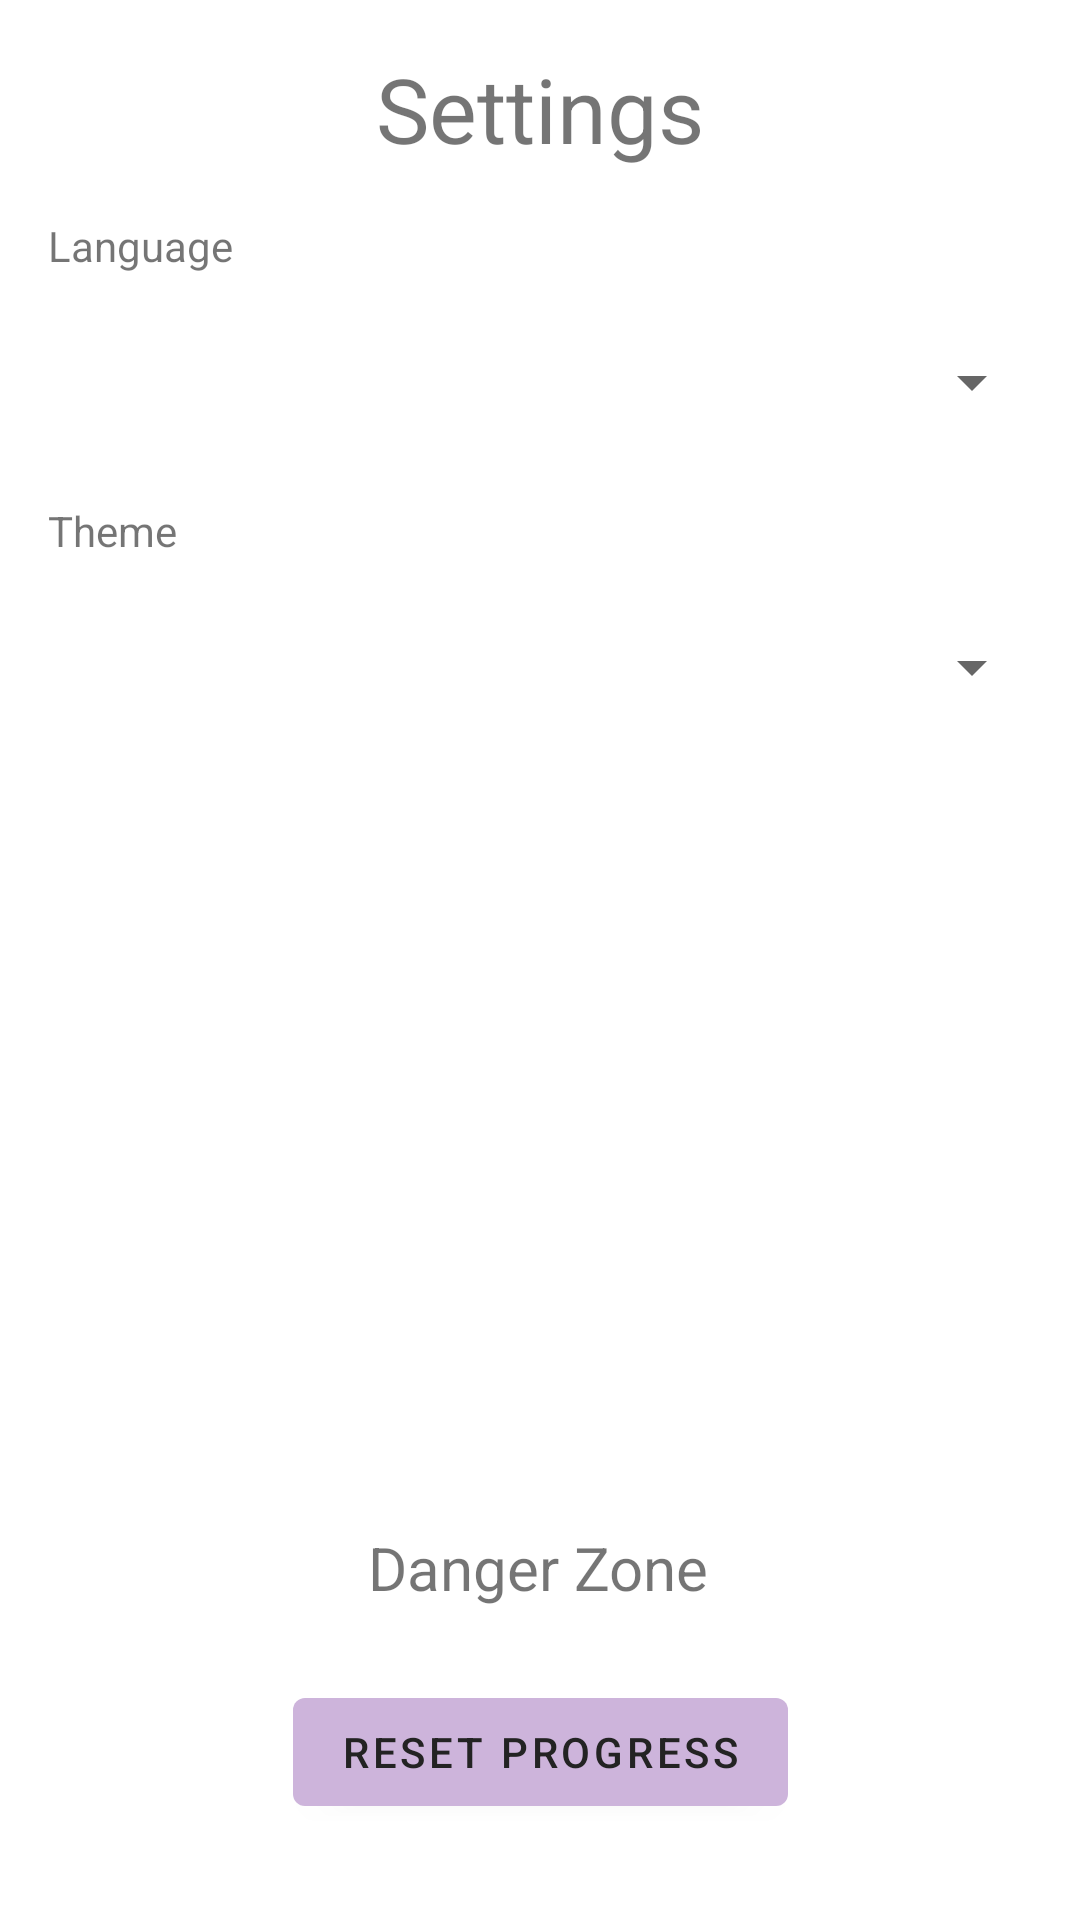

Here is an Android app screen rendered from its layout file. Give the layout XML and the strings, colors and styles it references.
<!-- AndroidManifest.xml: application theme Theme.MixIt -->
<!-- res/layout/activity_settings.xml -->
<?xml version="1.0" encoding="utf-8"?>
<androidx.constraintlayout.widget.ConstraintLayout
    xmlns:android="http://schemas.android.com/apk/res/android"
    xmlns:app="http://schemas.android.com/apk/res-auto"
    android:fitsSystemWindows="true"
    android:layout_width="match_parent"
    android:layout_height="match_parent">

    <TextView
        android:id="@+id/textView_settings"
        android:layout_width="wrap_content"
        android:layout_height="wrap_content"
        android:layout_marginTop="16dp"
        android:text="@string/settings_title"
        android:textSize="30sp"
        app:layout_constraintEnd_toEndOf="parent"
        app:layout_constraintStart_toStartOf="parent"
        app:layout_constraintTop_toTopOf="parent" />

    <TextView
        android:id="@+id/textView_settings_language"
        android:layout_width="wrap_content"
        android:layout_height="wrap_content"
        android:layout_marginStart="16dp"
        android:layout_marginTop="16dp"
        android:text="@string/settings_label_language"
        app:layout_constraintStart_toStartOf="parent"
        app:layout_constraintTop_toBottomOf="@+id/textView_settings" />

    <Spinner
        android:id="@+id/spinner_settings_language"
        android:layout_width="match_parent"
        android:layout_height="wrap_content"
        android:layout_margin="12dp"
        android:minHeight="48dp"
        android:padding="4dp"
        app:layout_constraintStart_toStartOf="parent"
        app:layout_constraintTop_toBottomOf="@+id/textView_settings_language" />

    <TextView
        android:id="@+id/textView_settings_theme"
        android:layout_width="wrap_content"
        android:layout_height="wrap_content"
        android:layout_marginStart="16dp"
        android:layout_marginTop="16dp"
        android:text="@string/settings_label_theme"
        app:layout_constraintStart_toStartOf="parent"
        app:layout_constraintTop_toBottomOf="@+id/spinner_settings_language" />

    <Spinner
        android:id="@+id/spinner_settings_theme"
        android:layout_width="match_parent"
        android:layout_height="wrap_content"
        android:layout_margin="12dp"
        android:layout_marginStart="16dp"
        android:minHeight="48dp"
        android:padding="4dp"
        app:layout_constraintStart_toStartOf="parent"
        app:layout_constraintTop_toBottomOf="@+id/textView_settings_theme" />

    <TextView
        android:id="@+id/textView_settings_danger_zone"
        android:layout_width="wrap_content"
        android:layout_height="wrap_content"
        android:layout_marginBottom="24dp"
        android:text="@string/settings_label_danger_zone"
        android:textSize="20sp"
        app:layout_constraintBottom_toTopOf="@+id/button_settings_reset_progress"
        app:layout_constraintEnd_toEndOf="parent"
        app:layout_constraintHorizontal_bias="0.498"
        app:layout_constraintStart_toStartOf="parent" />

    <Button
        android:id="@+id/button_settings_reset_progress"
        android:layout_width="wrap_content"
        android:layout_height="wrap_content"
        android:layout_marginBottom="32dp"
        android:text="@string/settings_button_reset_progress"
        android:onClick="onResetProgressClicked"
        app:layout_constraintBottom_toBottomOf="parent"
        app:layout_constraintEnd_toEndOf="parent"
        app:layout_constraintStart_toStartOf="parent" />

    <com.google.android.material.floatingactionbutton.FloatingActionButton
        android:id="@+id/button_back"
        android:layout_width="wrap_content"
        android:layout_height="wrap_content"
        android:layout_marginStart="16dp"
        android:layout_marginTop="10dp"
        android:clickable="true"
        android:onClick="onBackButtonClicked"
        app:backgroundTint="@android:color/white"
        app:borderWidth="0dp"
        app:elevation="0dp"
        app:layout_constraintStart_toStartOf="parent"
        app:layout_constraintTop_toTopOf="parent"
        app:srcCompat="@drawable/ic_arrow_back_24" />

</androidx.constraintlayout.widget.ConstraintLayout>
<!-- resources referenced by this layout -->
<resources>
  <string name="settings_button_reset_progress">Reset Progress</string>
  <string name="settings_label_danger_zone">Danger Zone</string>
  <string name="settings_label_language">Language</string>
  <string name="settings_label_theme">Theme</string>
  <string name="settings_title">Settings</string>
  <style name="Theme.MixIt" parent="Theme.MaterialComponents.DayNight.DarkActionBar">
          
          <item name="colorPrimary">@color/md_theme_light_primary</item>
          <item name="colorOnPrimary">@color/md_theme_light_onPrimary</item>
          <item name="colorPrimaryContainer">@color/md_theme_light_primaryContainer</item>
          <item name="colorOnPrimaryContainer">@color/md_theme_light_onPrimaryContainer</item>
  
          <item name="colorSecondary">@color/md_theme_light_secondary</item>
          <item name="colorOnSecondary">@color/md_theme_light_onSecondary</item>
          <item name="colorSecondaryContainer">@color/md_theme_light_secondaryContainer</item>
          <item name="colorOnSecondaryContainer">@color/md_theme_light_onSecondaryContainer</item>
  
          
          <item name="android:statusBarColor">?attr/colorPrimary</item>
          <item name="android:windowLightStatusBar">true</item>
      </style>
  <color name="md_theme_light_primary">#CDB4DB</color>
  <color name="md_theme_light_onPrimary">#232323</color>
  <color name="md_theme_light_primaryContainer">#DBC9E5</color>
  <color name="md_theme_light_onPrimaryContainer">#4E2E60</color>
  <color name="md_theme_light_secondary">#BDDFFF</color>
  <color name="md_theme_light_onSecondary">#232323</color>
  <color name="md_theme_light_secondaryContainer">#EDEFF1</color>
  <color name="md_theme_light_onSecondaryContainer">#3E4850</color>
</resources>
